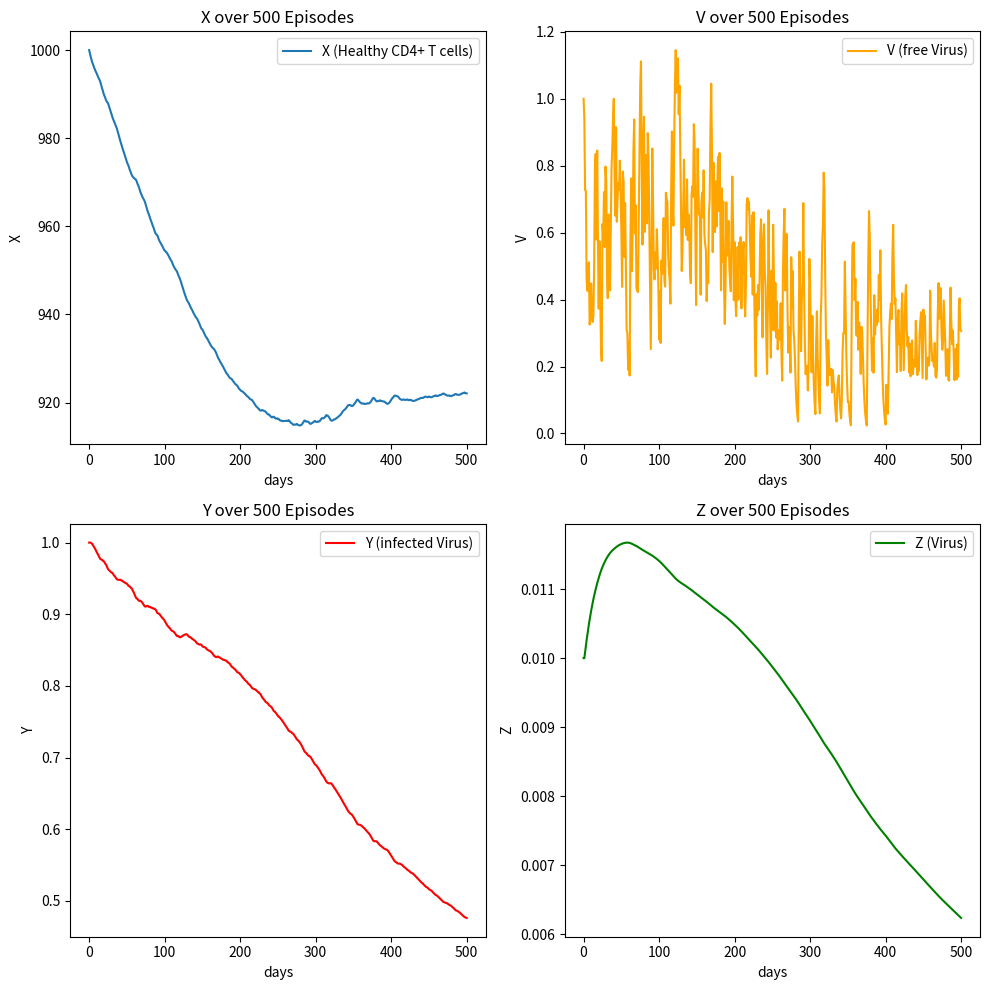

Recreate this plot in Python.
import numpy as np
import matplotlib.pyplot as plt

#hiv数理モデル
def hiv_model(X, V, Y, Z, action):
    # パラメータの設定
    lambda_ = 10
    mu_v = 2.4
    mu_y = 0.02
    mu_x = 0.02
    mu_z = 0.24
    r = 0.03
    P_max = 1500
    k1 = 2.4e-05
    k2 = 0.0030
    N = 1200

    # 微分方程式に基づく次の状態の計算
    dX = lambda_ / (1 + V) - mu_x * X + r * X * (1 - (X + Y + Z) / P_max) - k1 * X * V
    dY = k1 * X * V - mu_y * Y - k2 * Y
    dZ = k2 * Y - mu_z * Z
    dV = (1 - action) * N * mu_z * Z - k1 * X * V - mu_v * V

    # 時間ステップ分の更新
    dt = 0.15  # 1日ごとのシミュレーション
    X_new = min(X + dX * dt,1500)
    V_new = V + dV * dt
    Y_new = Y + dY * dt
    Z_new = Z + dZ * dt
    

    observation = [X_new, V_new, Y_new, Z_new]

    return observation

NUM_EPISODES = 500  # 最大試行回数

# 状態空間と行動空間の定義
X_min, X_max, X_interval = 600, 3000, 10
V_min, V_max, V_interval = 0, 5, 0.05
actions = np.arange(0, 1.1, 0.1)  # 行動 (投薬量u)
num_actions = len(actions)   # 11
q_table = np.random.uniform(low=0, high=1, size=(240 * 100, num_actions))  # qテーブルの作成,初期化

#binsの定義
def bins(clip_min, clip_max, num):
    return np.linspace(clip_min, clip_max, num + 1)[1:-1]  # 等差数列の最後と最初を除外

# 状態を離散化して一意の整数に変換する関数
def digitize_state(X, V):
    digitized = [
        np.digitize(X, bins=bins(X_min, X_max, 240)),  # 0~239
        np.digitize(V, bins=bins(V_min, V_max, 100))   # 0~99 
    ]
    digital_num = (digitized[0]+1)*(digitized[1]+1)  # 0~23999
    return digital_num

#Q値の更新式
def update_Qtable(state, action, reward, state_next, gamma):
    alpha = 0.1  # 学習率
    Max_Q_next = max(q_table[state_next][:])  # state_nextの全行の値の中で最大のQ値を返す
    q_table[state, action] = q_table[state, action] + alpha * (reward + gamma * Max_Q_next - q_table[state, action])  # Q値の更新
    return q_table[state, action]

#行動の定義
def decide_action(state,tau):
    sum_exp_values = sum([np.exp(v/tau) for v in q_table[state][:]])  # softmax選択の分母の計算
    p = [np.exp(v/tau)/sum_exp_values for v in q_table[state][:]]   
    if np.any(np.isnan(p)):
        print(f"Warning: NaN detected in probabilities for state {state}")
    action_index = np.random.choice(np.arange(num_actions), p=p)  # インデックスとして行動を選択
    action = actions[action_index]  # 実際の行動を取得
    return action, action_index  # 行動とそのインデックスを返す\

# Q学習アルゴリズム
def q_learning():
    X_vals = []
    V_vals = []
    Y_vals = []
    Z_vals = []
    for episode in range(NUM_EPISODES):
        if episode == 0:
            X, V, Y, Z = 1000, 1, 1, 0.01
            X_vals.append(X)
            V_vals.append(V)
            Y_vals.append(Y)
            Z_vals.append(Z)

            state = digitize_state(X, V)  # 初期の状態のインデックス
            tau = 1.0
            action, action_index = decide_action(state,tau)  # 行動とそのインデックスを決める
            # 温度係数の更新(指数ver)
            T_0 = 1.0
            k=0.01
            tau = T_0 * np.exp(-k * episode)

            observation_next = hiv_model(X, V, Y, Z, action)
            X_new, V_new = observation_next[0:2]  # X,Vの更新

            state_next = digitize_state(X_new, V_new)  # 新たな状態のインデックス
            prev_action = 0
            reward = np.log(V / V_new) - (action - prev_action) * np.log(action+1e-8)  # actionが0になるのを防ぐ

            prev_action = action
            q_table[state, action_index] = update_Qtable(state, action_index, reward, state_next, 0.5)

            state = state_next
            X, V = X_new, V_new
        
        else:
            action, action_index = decide_action(state,tau)  # 行動とそのインデックスを決める
            # 温度係数の更新(指数ver)
            T_0 = 1.0
            k=0.01
            tau = T_0 * np.exp(-k * episode)

            observation_next = hiv_model(X, V, Y, Z, action)
            X_new, V_new, Y, Z = observation_next  # X,V,Y,Zの更新

            state_next = digitize_state(X_new, V_new)  # 新たな状態のインデックス

            reward = np.log(V / V_new) - (action - prev_action) * np.log(action+1e-8)
            print(observation_next)

            prev_action = action

            q_table[state, action_index] = update_Qtable(state, action_index, reward, state_next, 0)

            state = state_next
            X, V = X_new, V_new

        X_vals.append(X)
        V_vals.append(V)
        Y_vals.append(Y)
        Z_vals.append(Z)

    return X_vals, V_vals, Y_vals,Z_vals

X_vals, V_vals, Y_vals, Z_vals = q_learning()


# グラフ全体のサイズを指定（幅10インチ、高さ12インチに設定）
plt.figure(figsize=(10, 10))
# Xのプロット
plt.subplot(2, 2, 1)
plt.plot(X_vals, label='X (Healthy CD4+ T cells)')
plt.xlabel('days')
plt.ylabel('X')
plt.title('X over 500 Episodes')
plt.legend()

# Vのプロット
plt.subplot(2, 2, 2)
plt.plot(V_vals, label='V (free Virus)', color='orange')
plt.xlabel('days')
plt.ylabel('V')
plt.title('V over 500 Episodes')
plt.legend()

# Yのプロット
plt.subplot(2, 2, 3)
plt.plot(Y_vals, label='Y (infected Virus)', color='red')
plt.xlabel('days')
plt.ylabel('Y')
plt.title('Y over 500 Episodes')
plt.legend()

# Zのプロット
plt.subplot(2, 2, 4)
plt.plot(Z_vals, label='Z (Virus)', color='green')
plt.xlabel('days')
plt.ylabel('Z')
plt.title('Z over 500 Episodes')
plt.legend()

plt.tight_layout()
plt.show()
